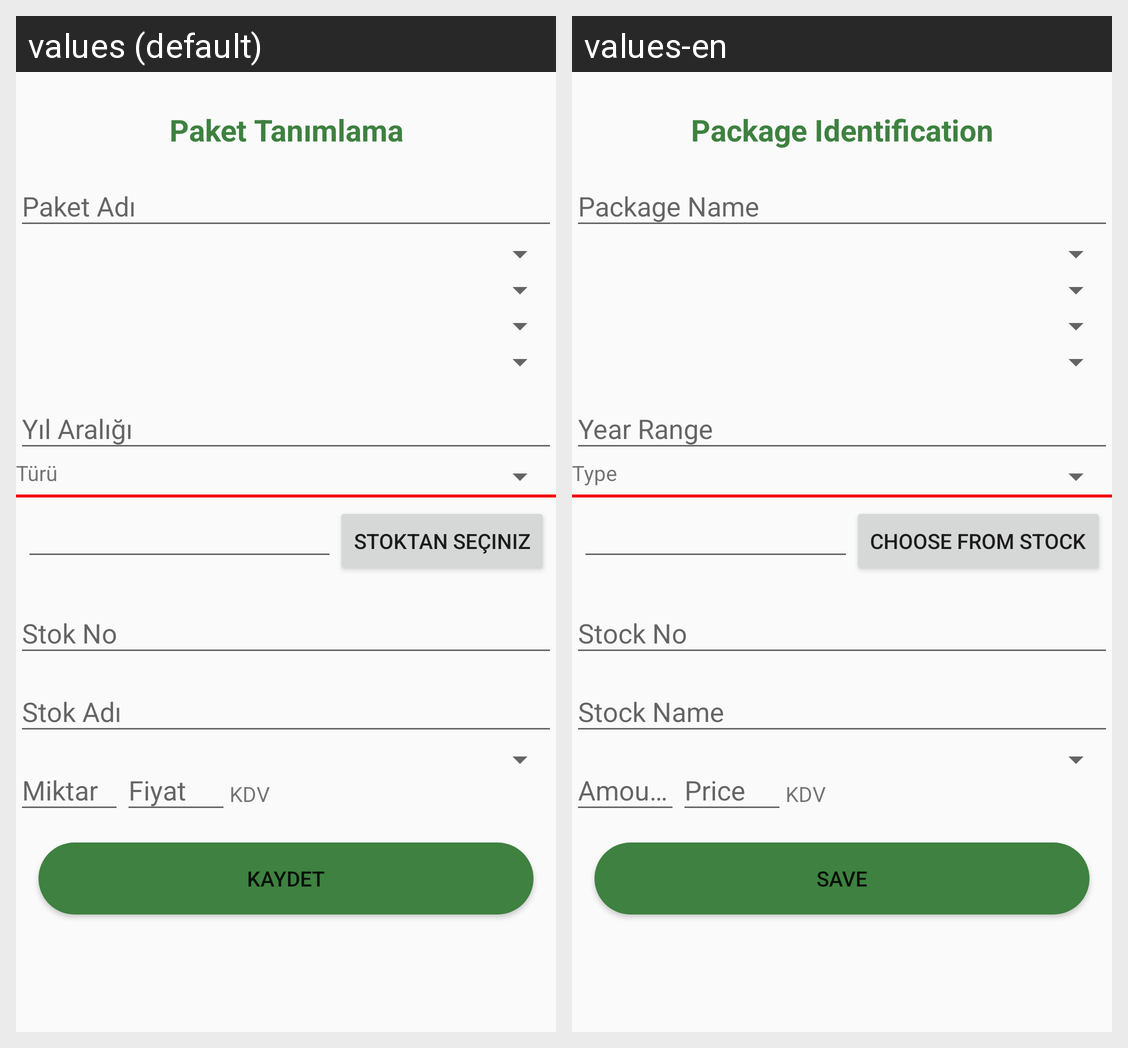

Strings drawn on this Android screen and how each of the app's shown locales translates them:
Android screen res/layout/activity_paket_tanimlama.xml rendered under 2 locales, left to right: values (default), values-en. Device: Nexus 5 (rendered at 1080×1920; each locale shown at half size, 540×960, under a caption strip naming it); theme Theme.AppCompat.Light.
Strings drawn on this screen, with the default value and each locale's value (text and hints the layout hard-codes, and strings that could not be matched under every locale, appear in the picture but are not listed):

pakettanimlama
  values: Paket Tanımlama
  values-en: Package Identification

paketadi
  values: Paket Adı
  values-en: Package Name

yilaraligi
  values: Yıl Aralığı
  values-en: Year Range

tur
  values: Türü
  values-en: Type

stoktanseciniz
  values: Stoktan Seçiniz
  values-en: Choose From Stock

stokno
  values: Stok No
  values-en: Stock No

stokadi
  values: Stok Adı
  values-en: Stock Name

miktar
  values: Miktar
  values-en: Amount

fiyat
  values: Fiyat
  values-en: Price

kaydet
  values: KAYDET
  values-en: SAVE
